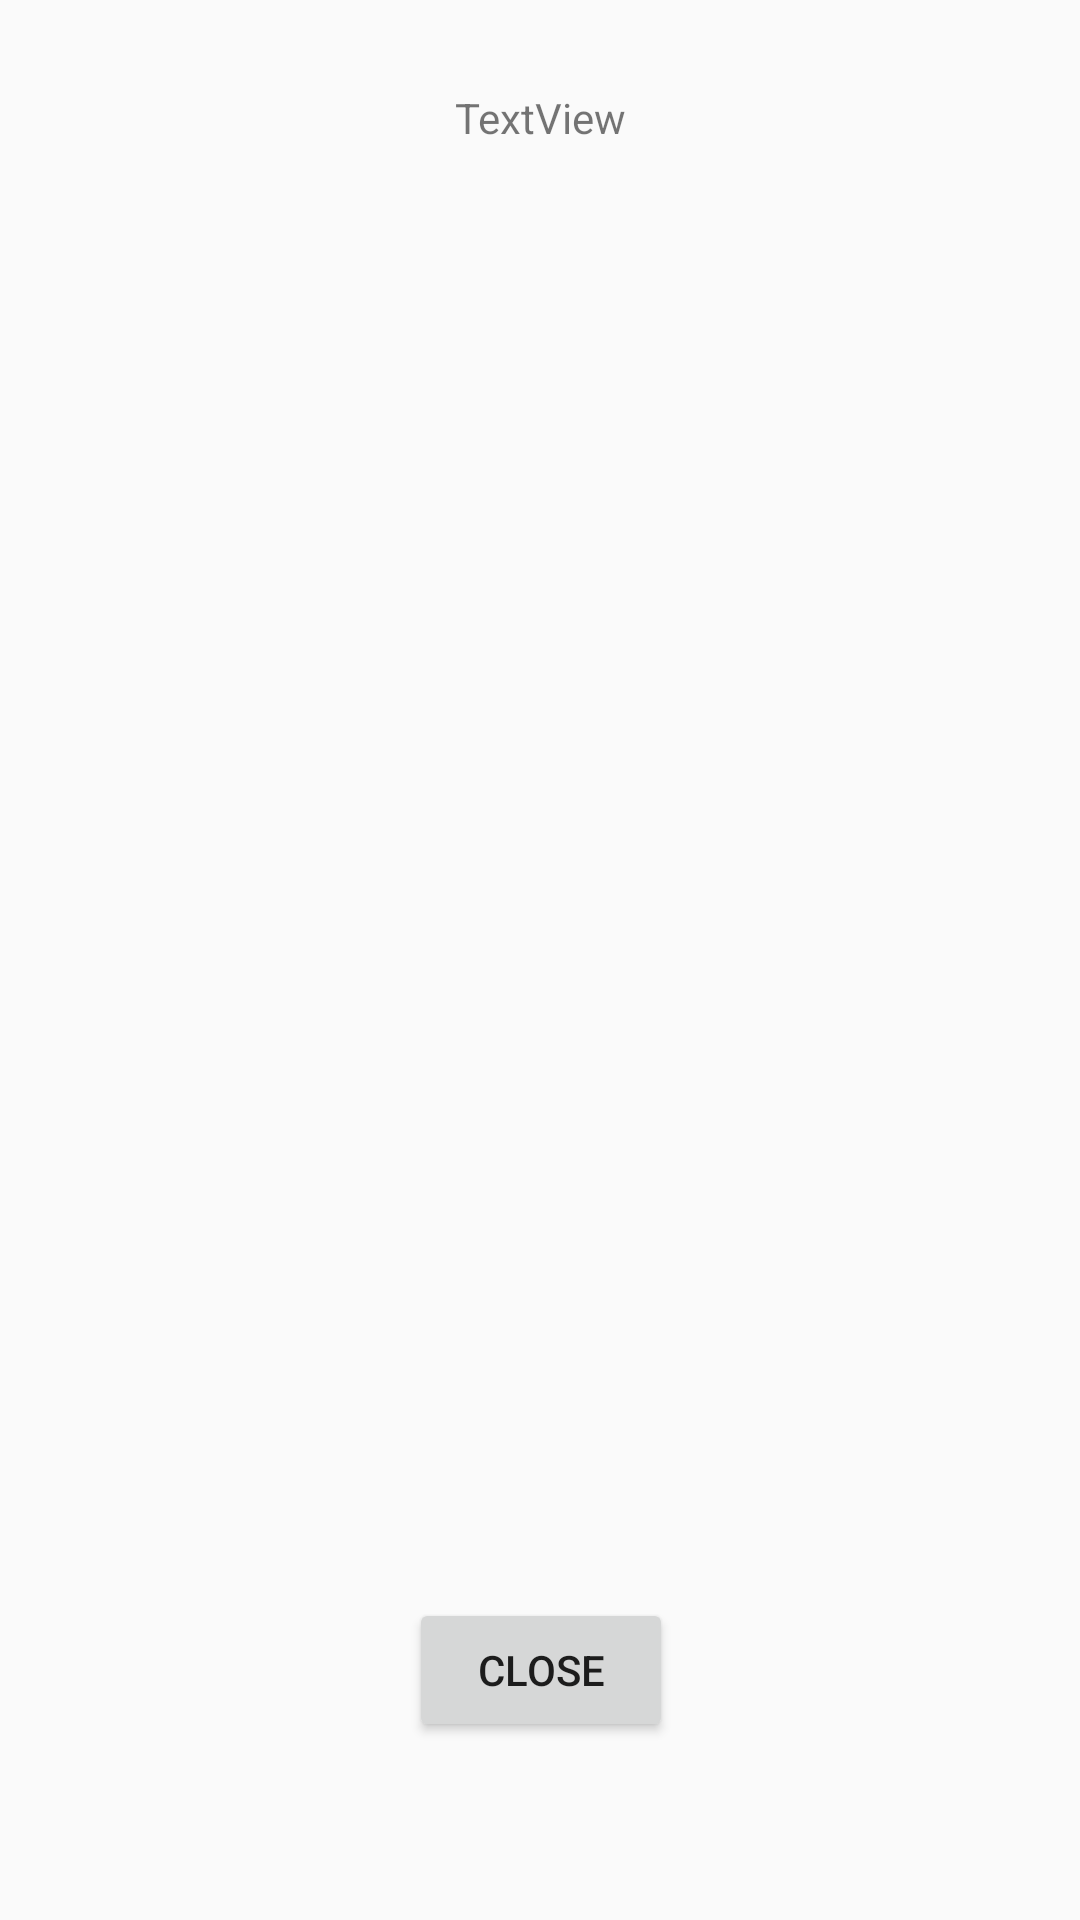

Layout XML and referenced resources for this Android screen:
<!-- AndroidManifest.xml: application theme AppTheme -->
<!-- res/layout/popup.xml -->
<?xml version="1.0" encoding="utf-8"?>
<androidx.constraintlayout.widget.ConstraintLayout xmlns:android="http://schemas.android.com/apk/res/android"
    xmlns:app="http://schemas.android.com/apk/res-auto"
    xmlns:tools="http://schemas.android.com/tools"
    android:id="@+id/main"
    android:layout_width="400dp"
    android:layout_height="450dp">

    <TextView
        android:id="@+id/popup_text"
        android:layout_width="wrap_content"
        android:layout_height="wrap_content"
        android:text="TextView"
        app:layout_constraintBottom_toBottomOf="parent"
        app:layout_constraintEnd_toEndOf="parent"
        app:layout_constraintStart_toStartOf="parent"
        app:layout_constraintTop_toTopOf="parent"
        app:layout_constraintVertical_bias="0.048" />

    <ImageView
        android:id="@+id/popup_img"
        android:layout_width="201dp"
        android:layout_height="228dp"
        android:layout_marginTop="13dp"
        app:layout_constraintBottom_toTopOf="@+id/popup_button"
        app:layout_constraintEnd_toEndOf="parent"
        app:layout_constraintHorizontal_bias="0.503"
        app:layout_constraintStart_toStartOf="parent"
        app:layout_constraintTop_toBottomOf="@+id/popup_text"
        app:srcCompat="@drawable/ic_launcher_foreground" />

    <Button
        android:id="@+id/popup_button"
        android:layout_width="wrap_content"
        android:layout_height="wrap_content"
        android:text="Close"
        app:layout_constraintBottom_toBottomOf="parent"
        app:layout_constraintEnd_toEndOf="parent"
        app:layout_constraintHorizontal_bias="0.501"
        app:layout_constraintStart_toStartOf="parent"
        app:layout_constraintTop_toTopOf="parent"
        app:layout_constraintVertical_bias="0.9" />
</androidx.constraintlayout.widget.ConstraintLayout>
<!-- resources referenced by this layout -->
<resources>
  <style name="AppTheme" parent="Theme.AppCompat.Light.NoActionBar">
          <item name="android:windowDisablePreview">true</item>
          <item name="android:windowIsTranslucent">true</item>
      </style>
</resources>
